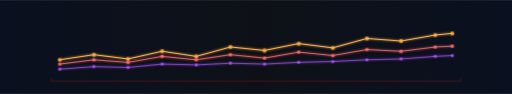
t = 0.00 s
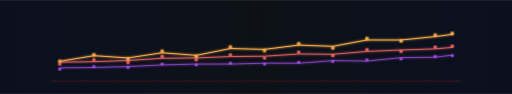
t = 0.32 s
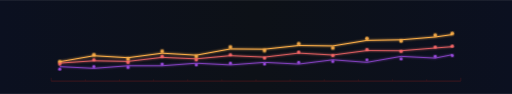
t = 0.63 s
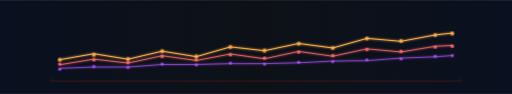
t = 0.95 s
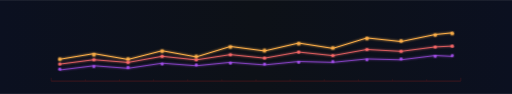
t = 1.27 s
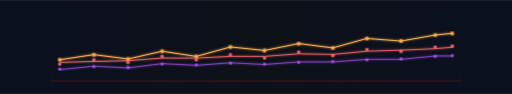
t = 1.58 s

The animated SVG that drew these frames (rendered in a browser with its animation timeline set to each time). Animation: 5 SMIL elements (animate=5); one cycle of 1.90 s, repeats indefinitely.

<svg width="1200" height="220" viewBox="0 0 1200 220" xmlns="http://www.w3.org/2000/svg">
  <defs>
    <linearGradient id="bg" x1="0" y1="0" x2="1" y2="0">
      <stop offset="0%" stop-color="#0b1020"/>
      <stop offset="50%" stop-color="#0d1117"/>
      <stop offset="100%" stop-color="#0b1020"/>
    </linearGradient>

    <filter id="softGlow">
      <feGaussianBlur stdDeviation="2" result="b"/>
      <feMerge>
        <feMergeNode in="b"/>
        <feMergeNode in="SourceGraphic"/>
      </feMerge>
    </filter>
  </defs>

  <!-- background -->
  <rect width="1200" height="220" fill="url(#bg)"/>

  <!-- baseline + ticks (like chart axis) -->
  <g opacity="0.35">
    <line x1="120" y1="190" x2="1080" y2="190" stroke="#7f1d1d" stroke-width="3"/>
    <!-- ticks -->
    <g stroke="#7f1d1d" stroke-width="2">
      <line x1="120" y1="190" x2="120" y2="182"/>
      <line x1="200" y1="190" x2="200" y2="186"/>
      <line x1="280" y1="190" x2="280" y2="186"/>
      <line x1="360" y1="190" x2="360" y2="186"/>
      <line x1="440" y1="190" x2="440" y2="186"/>
      <line x1="520" y1="190" x2="520" y2="186"/>
      <line x1="600" y1="190" x2="600" y2="186"/>
      <line x1="680" y1="190" x2="680" y2="186"/>
      <line x1="760" y1="190" x2="760" y2="186"/>
      <line x1="840" y1="190" x2="840" y2="186"/>
      <line x1="920" y1="190" x2="920" y2="186"/>
      <line x1="1000" y1="190" x2="1000" y2="186"/>
      <line x1="1080" y1="190" x2="1080" y2="182"/>
    </g>
  </g>

  <!-- series 1 -->
  <polyline id="s1" fill="none" stroke="#ffb14a" stroke-width="2.3" filter="url(#softGlow)"
    points="140,140 220,128 300,138 380,120 460,132 540,110 620,118 700,102 780,112 860,90 940,96 1020,82 1060,78">
    <animate attributeName="points" dur="1.6s" repeatCount="indefinite"
      values="
      140,140 220,128 300,138 380,120 460,132 540,110 620,118 700,102 780,112 860,90 940,96 1020,82 1060,78;
      140,146 220,132 300,134 380,126 460,128 540,116 620,114 700,108 780,106 860,96 940,92 1020,88 1060,82;
      140,138 220,124 300,140 380,118 460,134 540,108 620,120 700,100 780,114 860,88 940,98 1020,80 1060,76;
      140,140 220,128 300,138 380,120 460,132 540,110 620,118 700,102 780,112 860,90 940,96 1020,82 1060,78
      " />
  </polyline>

  <!-- series 2 -->
  <polyline id="s2" fill="none" stroke="#ff6b6b" stroke-width="2.0" opacity="0.95" filter="url(#softGlow)"
    points="140,150 220,140 300,146 380,132 460,140 540,128 620,136 700,122 780,130 860,116 940,120 1020,110 1060,108">
    <animate attributeName="points" dur="1.3s" repeatCount="indefinite"
      values="
      140,150 220,140 300,146 380,132 460,140 540,128 620,136 700,122 780,130 860,116 940,120 1020,110 1060,108;
      140,144 220,146 300,140 380,138 460,134 540,134 620,130 700,128 780,126 860,122 940,116 1020,116 1060,112;
      140,152 220,138 300,148 380,130 460,142 540,126 620,138 700,120 780,132 860,114 940,122 1020,108 1060,106;
      140,150 220,140 300,146 380,132 460,140 540,128 620,136 700,122 780,130 860,116 940,120 1020,110 1060,108
      " />
  </polyline>

  <!-- series 3 -->
  <polyline id="s3" fill="none" stroke="#b255ff" stroke-width="1.8" opacity="0.85" filter="url(#softGlow)"
    points="140,162 220,156 300,158 380,150 460,152 540,148 620,150 700,146 780,144 860,140 940,138 1020,132 1060,130">
    <animate attributeName="points" dur="1.9s" repeatCount="indefinite"
      values="
      140,162 220,156 300,158 380,150 460,152 540,148 620,150 700,146 780,144 860,140 940,138 1020,132 1060,130;
      140,156 220,160 300,154 380,154 460,148 540,152 620,146 700,150 780,140 860,146 940,132 1020,136 1060,128;
      140,164 220,154 300,160 380,148 460,154 540,146 620,152 700,144 780,146 860,138 940,140 1020,130 1060,132;
      140,162 220,156 300,158 380,150 460,152 540,148 620,150 700,146 780,144 860,140 940,138 1020,132 1060,130
      " />
  </polyline>

  <!-- points: series 1 -->
  <g fill="#ffb14a" opacity="0.95">
    <circle r="4" filter="url(#softGlow)">
      <animate attributeName="cx" dur="0.01s" repeatCount="indefinite" values="140"/>
      <animate attributeName="cy" dur="1.6s" repeatCount="indefinite" values="140;146;138;140"/>
    </circle>
    <circle cx="220" cy="128" r="4" filter="url(#softGlow)"/>
    <circle cx="300" cy="138" r="4" filter="url(#softGlow)"/>
    <circle cx="380" cy="120" r="4" filter="url(#softGlow)"/>
    <circle cx="460" cy="132" r="4" filter="url(#softGlow)"/>
    <circle cx="540" cy="110" r="4" filter="url(#softGlow)"/>
    <circle cx="620" cy="118" r="4" filter="url(#softGlow)"/>
    <circle cx="700" cy="102" r="4" filter="url(#softGlow)"/>
    <circle cx="780" cy="112" r="4" filter="url(#softGlow)"/>
    <circle cx="860" cy="90"  r="4" filter="url(#softGlow)"/>
    <circle cx="940" cy="96"  r="4" filter="url(#softGlow)"/>
    <circle cx="1020" cy="82" r="4" filter="url(#softGlow)"/>
    <circle cx="1060" cy="78" r="4" filter="url(#softGlow)"/>
  </g>

  <!-- points: series 2 -->
  <g fill="#ff6b6b" opacity="0.9">
    <circle cx="140" cy="150" r="3.6" filter="url(#softGlow)"/>
    <circle cx="220" cy="140" r="3.6" filter="url(#softGlow)"/>
    <circle cx="300" cy="146" r="3.6" filter="url(#softGlow)"/>
    <circle cx="380" cy="132" r="3.6" filter="url(#softGlow)"/>
    <circle cx="460" cy="140" r="3.6" filter="url(#softGlow)"/>
    <circle cx="540" cy="128" r="3.6" filter="url(#softGlow)"/>
    <circle cx="620" cy="136" r="3.6" filter="url(#softGlow)"/>
    <circle cx="700" cy="122" r="3.6" filter="url(#softGlow)"/>
    <circle cx="780" cy="130" r="3.6" filter="url(#softGlow)"/>
    <circle cx="860" cy="116" r="3.6" filter="url(#softGlow)"/>
    <circle cx="940" cy="120" r="3.6" filter="url(#softGlow)"/>
    <circle cx="1020" cy="110" r="3.6" filter="url(#softGlow)"/>
    <circle cx="1060" cy="108" r="3.6" filter="url(#softGlow)"/>
  </g>

  <!-- points: series 3 -->
  <g fill="#b255ff" opacity="0.85">
    <circle cx="140" cy="162" r="3.2" filter="url(#softGlow)"/>
    <circle cx="220" cy="156" r="3.2" filter="url(#softGlow)"/>
    <circle cx="300" cy="158" r="3.2" filter="url(#softGlow)"/>
    <circle cx="380" cy="150" r="3.2" filter="url(#softGlow)"/>
    <circle cx="460" cy="152" r="3.2" filter="url(#softGlow)"/>
    <circle cx="540" cy="148" r="3.2" filter="url(#softGlow)"/>
    <circle cx="620" cy="150" r="3.2" filter="url(#softGlow)"/>
    <circle cx="700" cy="146" r="3.2" filter="url(#softGlow)"/>
    <circle cx="780" cy="144" r="3.2" filter="url(#softGlow)"/>
    <circle cx="860" cy="140" r="3.2" filter="url(#softGlow)"/>
    <circle cx="940" cy="138" r="3.2" filter="url(#softGlow)"/>
    <circle cx="1020" cy="132" r="3.2" filter="url(#softGlow)"/>
    <circle cx="1060" cy="130" r="3.2" filter="url(#softGlow)"/>
  </g>

</svg>
